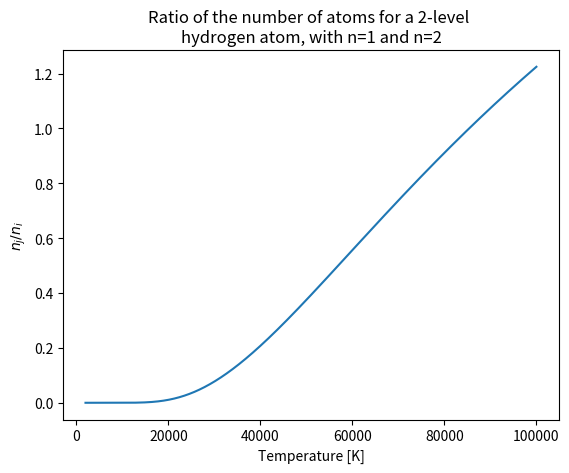

Python code for this plot: (Note: this script raises an exception after producing the figure.)
import numpy as np
import matplotlib.pyplot as plt
import scipy.constants as const

# Constants
k = const.k  # Boltzmann constant in J/K
dir_path = '/Users/<user>/Documents/PHYS521/HW3/'


# Functions
def binding_energy(n):
    return -13.6/n**2 * const.e  # in J

def get_g(n):
    """statistical weights that specify the number of sublevels in each n energy level
    """
    # g_n = 2n^2
    return 2 * n**2

def boltz_excite(ni, nj, Tk, k=k):
    """Calculate the ratio of the number of atoms of the same element 
    with electrons in any two energy levels, i (lower) and j (upper)
    """
    # Statistical weights
    gi = get_g(ni)
    gj = get_g(nj)
    # Binding energy
    Ei = binding_energy(ni)
    Ej = binding_energy(nj)
    # Ratio nj/ni
    return gj/gi * np.exp(-(Ej - Ei)/(k*Tk))

def plot_ratio(ni, nj, Tk, k=k):
    """Plot the ratio nj/ni for a range of temperatures Tk
    """
    # Boltzmann ratio
    ratio = boltz_excite(ni, nj, Tk, k)
    # Plot
    plt.figure(dpi=150)
    plt.plot(Tk, ratio)
    plt.xlabel('Temperature [K]')
    plt.ylabel(r'$n_j/n_i$')
    plt.title(f'Ratio of the number of atoms for a 2-level \nhydrogen atom, with n={ni} and n={nj}')
    plt.savefig(dir_path+f'q3_boltz_ratio_{ni}_{nj}_{Tk[-1]:.0e}.png')
    plt.show()

    return ratio

# a)
ni = 1
nj = 2
T = np.linspace(2000, 1e5, 10000)
nj_ni_ratio = plot_ratio(ni, nj, T)

# c)
index_eq = np.argmin(np.abs(nj_ni_ratio-1))
T_eq = T[index_eq]
print(f'Temperature at which the ratio n_j/n_i = 1: {T_eq} K')

# d)
index_10_percent = np.argmin(np.abs(nj_ni_ratio-0.1))
T_10_percent = T[index_10_percent]
print(f'Temperature at which the ratio n_j/n_i = 0.1: {T_10_percent} K')

# e)
ni = 1
nj = 2
T = np.linspace(2000, 1e9, 10000)
nj_ni_ratio = plot_ratio(ni, nj, T)